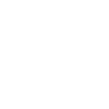
t = 0.00 s
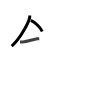
t = 2.75 s
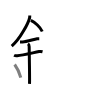
t = 5.50 s
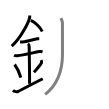
t = 8.50 s
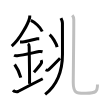
t = 11.25 s
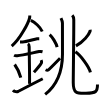
t = 14.00 s

The animated SVG that drew these frames (rendered in a browser with its animation timeline set to each time). Animation: 14 SMIL elements (animate=14); one cycle of 14.00 s.

<svg width="109px" height="109px" viewBox="0 0 px 109px" xmlns="http://www.w3.org/2000/svg" xmlns:xlink="http://www.w3.org/1999/xlink" xml:space="preserve" version="1.1"  baseProfile="full">
<path d="M29.75,15.49c0,0.78,0.05,1.4-0.15,2.33c-1.04,4.87-9.42,21.1-17.88,28.3" style="fill:none;stroke:black;stroke-width:3;opacity:0">
  <animate attributeType="CSS" attributeName="opacity" from="0" to="1" begin="0s" dur="1s" repeatCount="0" fill="freeze" />
</path>
<path d="M30.89,20.46C35,22.25,40.25,27,42.25,31.5" style="fill:none;stroke:black;stroke-width:3;opacity:0">
  <animate attributeType="CSS" attributeName="opacity" from="0" to="1" begin="1s" dur="1s" repeatCount="0" fill="freeze" />
</path>
<path d="M20,42c1.5,0,2.18,0.09,2.67,0.06C27,41.74,34,39.25,37.1,38.8c0.73-0.11,0.9-0.05,2.15-0.05" style="fill:none;stroke:black;stroke-width:3;opacity:0">
  <animate attributeType="CSS" attributeName="opacity" from="0" to="1" begin="2s" dur="1s" repeatCount="0" fill="freeze" />
</path>
<path d="M14.09,55.31c0.59,0.33,2.56,0.48,3.17,0.43c5.49-0.49,15.74-2.99,21.78-4.17c0.73-0.14,2.38-0.13,3.49,0.15" style="fill:none;stroke:black;stroke-width:3;opacity:0">
  <animate attributeType="CSS" attributeName="opacity" from="0" to="1" begin="3s" dur="1s" repeatCount="0" fill="freeze" />
</path>
<path d="M27.95,43.69c1.24,0.78,1.24,2.52,1.24,3.14c0,4.35,0.62,32.63,0.31,36.98" style="fill:none;stroke:black;stroke-width:3;opacity:0">
  <animate attributeType="CSS" attributeName="opacity" from="0" to="1" begin="4s" dur="1s" repeatCount="0" fill="freeze" />
</path>
<path d="M14.64,64.51c3.63,4.94,5.41,10.3,6.15,13.19" style="fill:none;stroke:black;stroke-width:3;opacity:0">
  <animate attributeType="CSS" attributeName="opacity" from="0" to="1" begin="5s" dur="1s" repeatCount="0" fill="freeze" />
</path>
<path d="M41.1,60.05c0.38,0.77,0.57,1.9,0.43,2.55c-0.38,1.67-3.37,4.75-7.61,9.67" style="fill:none;stroke:black;stroke-width:3;opacity:0">
  <animate attributeType="CSS" attributeName="opacity" from="0" to="1" begin="6s" dur="1s" repeatCount="0" fill="freeze" />
</path>
<path d="M13,90.25c1.25,1.5,3.92,1.68,5,1.25C19.25,91,28.25,86,42.75,78.75" style="fill:none;stroke:black;stroke-width:3;opacity:0">
  <animate attributeType="CSS" attributeName="opacity" from="0" to="1" begin="7s" dur="1s" repeatCount="0" fill="freeze" />
</path>
<path d="M60.98,18.16c0.74,1.6,1.45,3.61,1.45,4.85c0,7.84,0.06,22.31,0.06,30.96c0,21.41-7.6,32.73-17.34,40.46" style="fill:none;stroke:black;stroke-width:3;opacity:0">
  <animate attributeType="CSS" attributeName="opacity" from="0" to="1" begin="8s" dur="1s" repeatCount="0" fill="freeze" />
</path>
<path d="M49.66,34.56c2.63,2.22,6.79,9.12,7.45,12.57" style="fill:none;stroke:black;stroke-width:3;opacity:0">
  <animate attributeType="CSS" attributeName="opacity" from="0" to="1" begin="9s" dur="1s" repeatCount="0" fill="freeze" />
</path>
<path d="M45.61,69.74c1.03,0.5,2.06,0.67,2.84,0.1c1.08-0.78,6.8-6.59,11.61-11.56" style="fill:none;stroke:black;stroke-width:3;opacity:0">
  <animate attributeType="CSS" attributeName="opacity" from="0" to="1" begin="10s" dur="1s" repeatCount="0" fill="freeze" />
</path>
<path d="M72.28,15.19c0.97,1.06,1.46,2.83,1.49,4.47c0.14,7.34-0.52,57.79-0.52,62.79c0,11.66,4.26,10.79,12.69,10.79c10.31,0,11.56-1.73,11.56-8.68" style="fill:none;stroke:black;stroke-width:3;opacity:0">
  <animate attributeType="CSS" attributeName="opacity" from="0" to="1" begin="11s" dur="1s" repeatCount="0" fill="freeze" />
</path>
<path d="M90.14,29.75c0.04,0.38,0.08,0.98-0.08,1.53c-0.97,3.22-6.52,10.29-14.12,14.62" style="fill:none;stroke:black;stroke-width:3;opacity:0">
  <animate attributeType="CSS" attributeName="opacity" from="0" to="1" begin="12s" dur="1s" repeatCount="0" fill="freeze" />
</path>
<path d="M75.45,51.77c5.28,3.64,13.62,14.93,14.95,20.59" style="fill:none;stroke:black;stroke-width:3;opacity:0">
  <animate attributeType="CSS" attributeName="opacity" from="0" to="1" begin="13s" dur="1s" repeatCount="0" fill="freeze" />
</path>
</svg>
